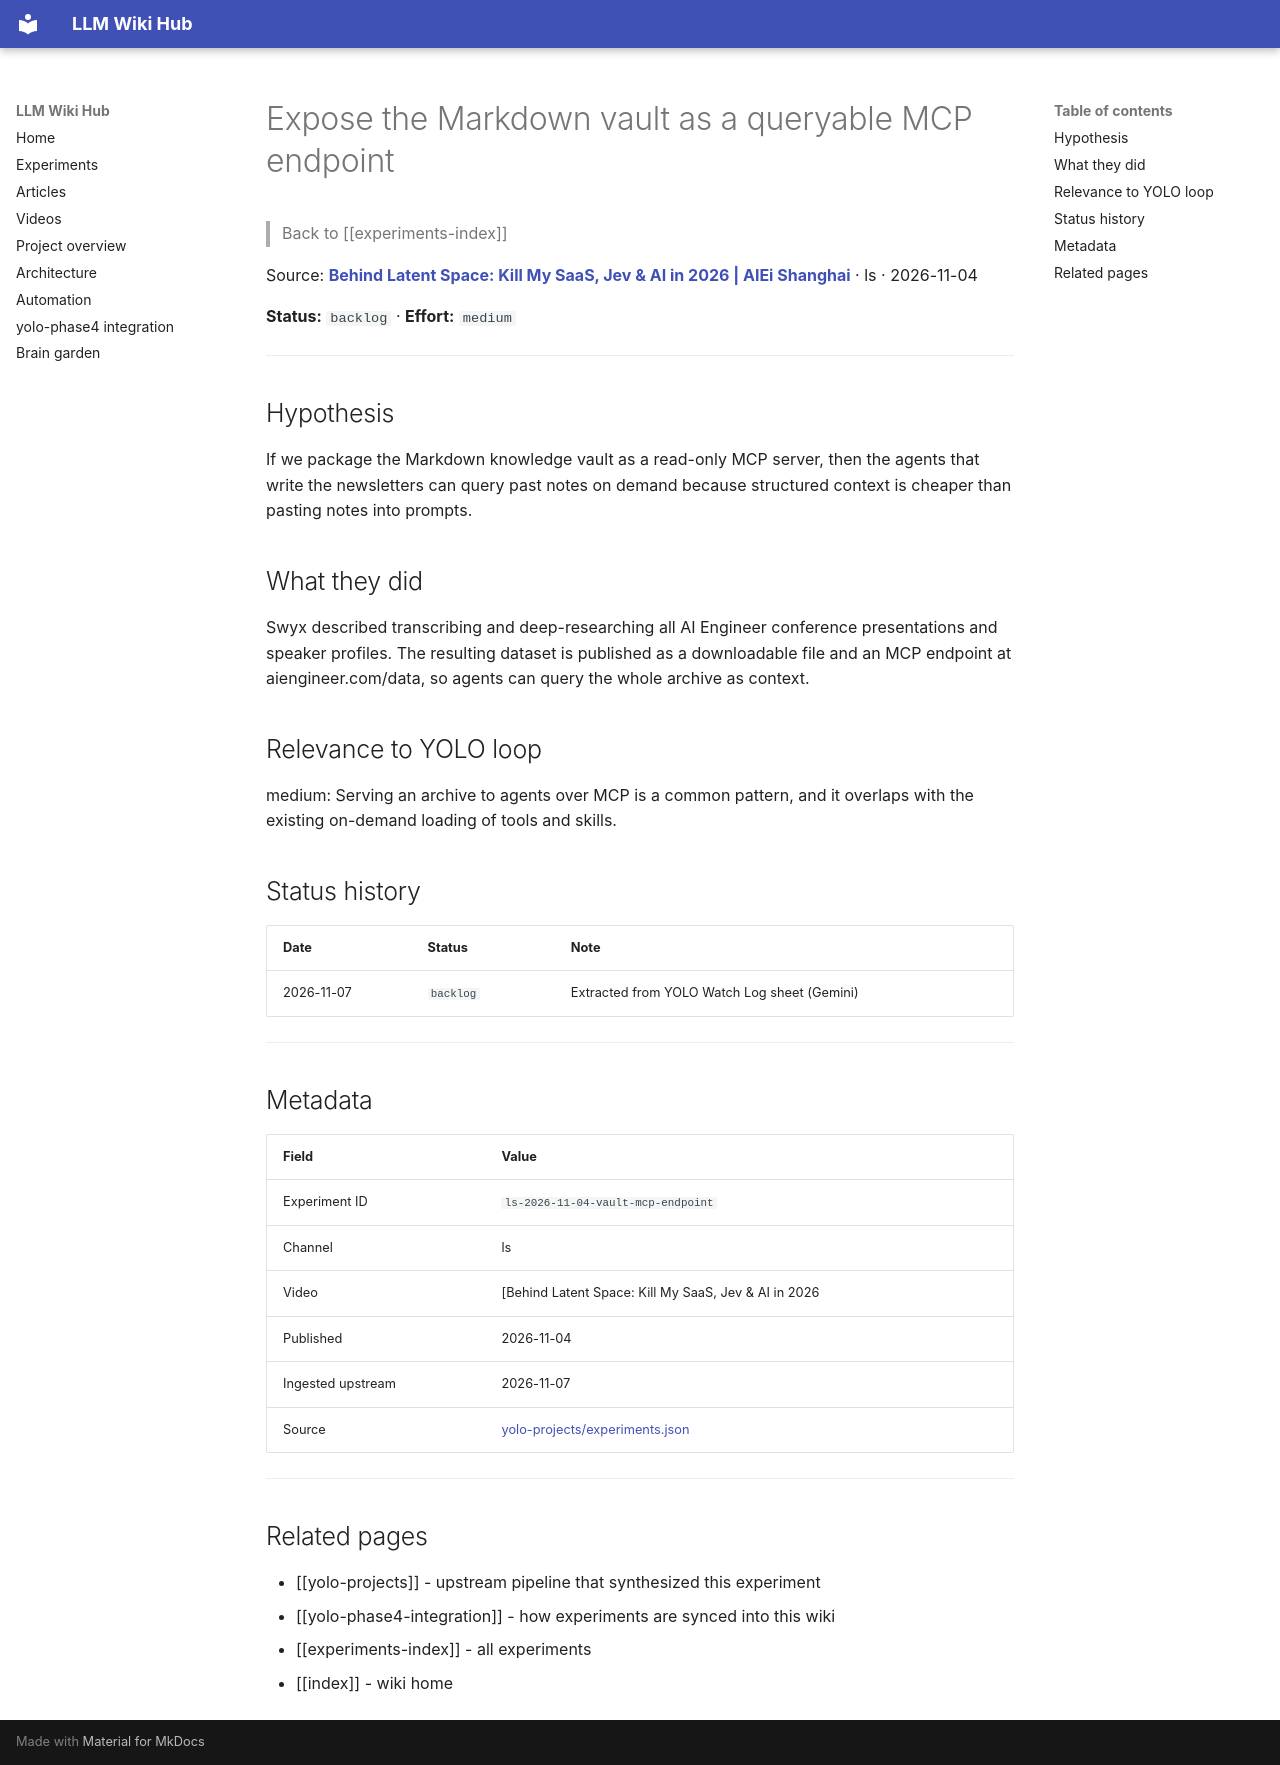

repository: Anguijm/llm-wiki-hub · page: experiments/ls-2026-11-04-vault-mcp-endpoint/index.html · generator: mkdocs

# Expose the Markdown vault as a queryable MCP endpoint

> Back to [[experiments-index]]

Source: **[Behind Latent Space: Kill My SaaS, Jev & AI in 2026 | AIEi Shanghai](https://www.youtube.com/watch?v=QmDLDy3ZSNE)** · ls · 2026-11-04

**Status:** `backlog` · **Effort:** `medium`

---

## Hypothesis

If we package the Markdown knowledge vault as a read-only MCP server, then the agents that write the newsletters can query past notes on demand because structured context is cheaper than pasting notes into prompts.

## What they did

Swyx described transcribing and deep-researching all AI Engineer conference presentations and speaker profiles. The resulting dataset is published as a downloadable file and an MCP endpoint at aiengineer.com/data, so agents can query the whole archive as context.

## Relevance to YOLO loop

medium: Serving an archive to agents over MCP is a common pattern, and it overlaps with the existing on-demand loading of tools and skills.

## Status history

| Date | Status | Note |
|---|---|---|
| 2026-11-07 | `backlog` | Extracted from YOLO Watch Log sheet (Gemini) |

---

## Metadata

| Field | Value |
|---|---|
| Experiment ID | `ls-2026-11-04-vault-mcp-endpoint` |
| Channel | ls |
| Video | [Behind Latent Space: Kill My SaaS, Jev & AI in 2026 | AIEi Shanghai](https://www.youtube.com/watch?v=QmDLDy3ZSNE) |
| Published | 2026-11-04 |
| Ingested upstream | 2026-11-07 |
| Source | [yolo-projects/experiments.json](https://github.com/Anguijm/yolo-projects/blob/main/experiments.json) |

---

## Related pages

- [[yolo-projects]] - upstream pipeline that synthesized this experiment
- [[yolo-phase4-integration]] - how experiments are synced into this wiki
- [[experiments-index]] - all experiments
- [[index]] - wiki home
